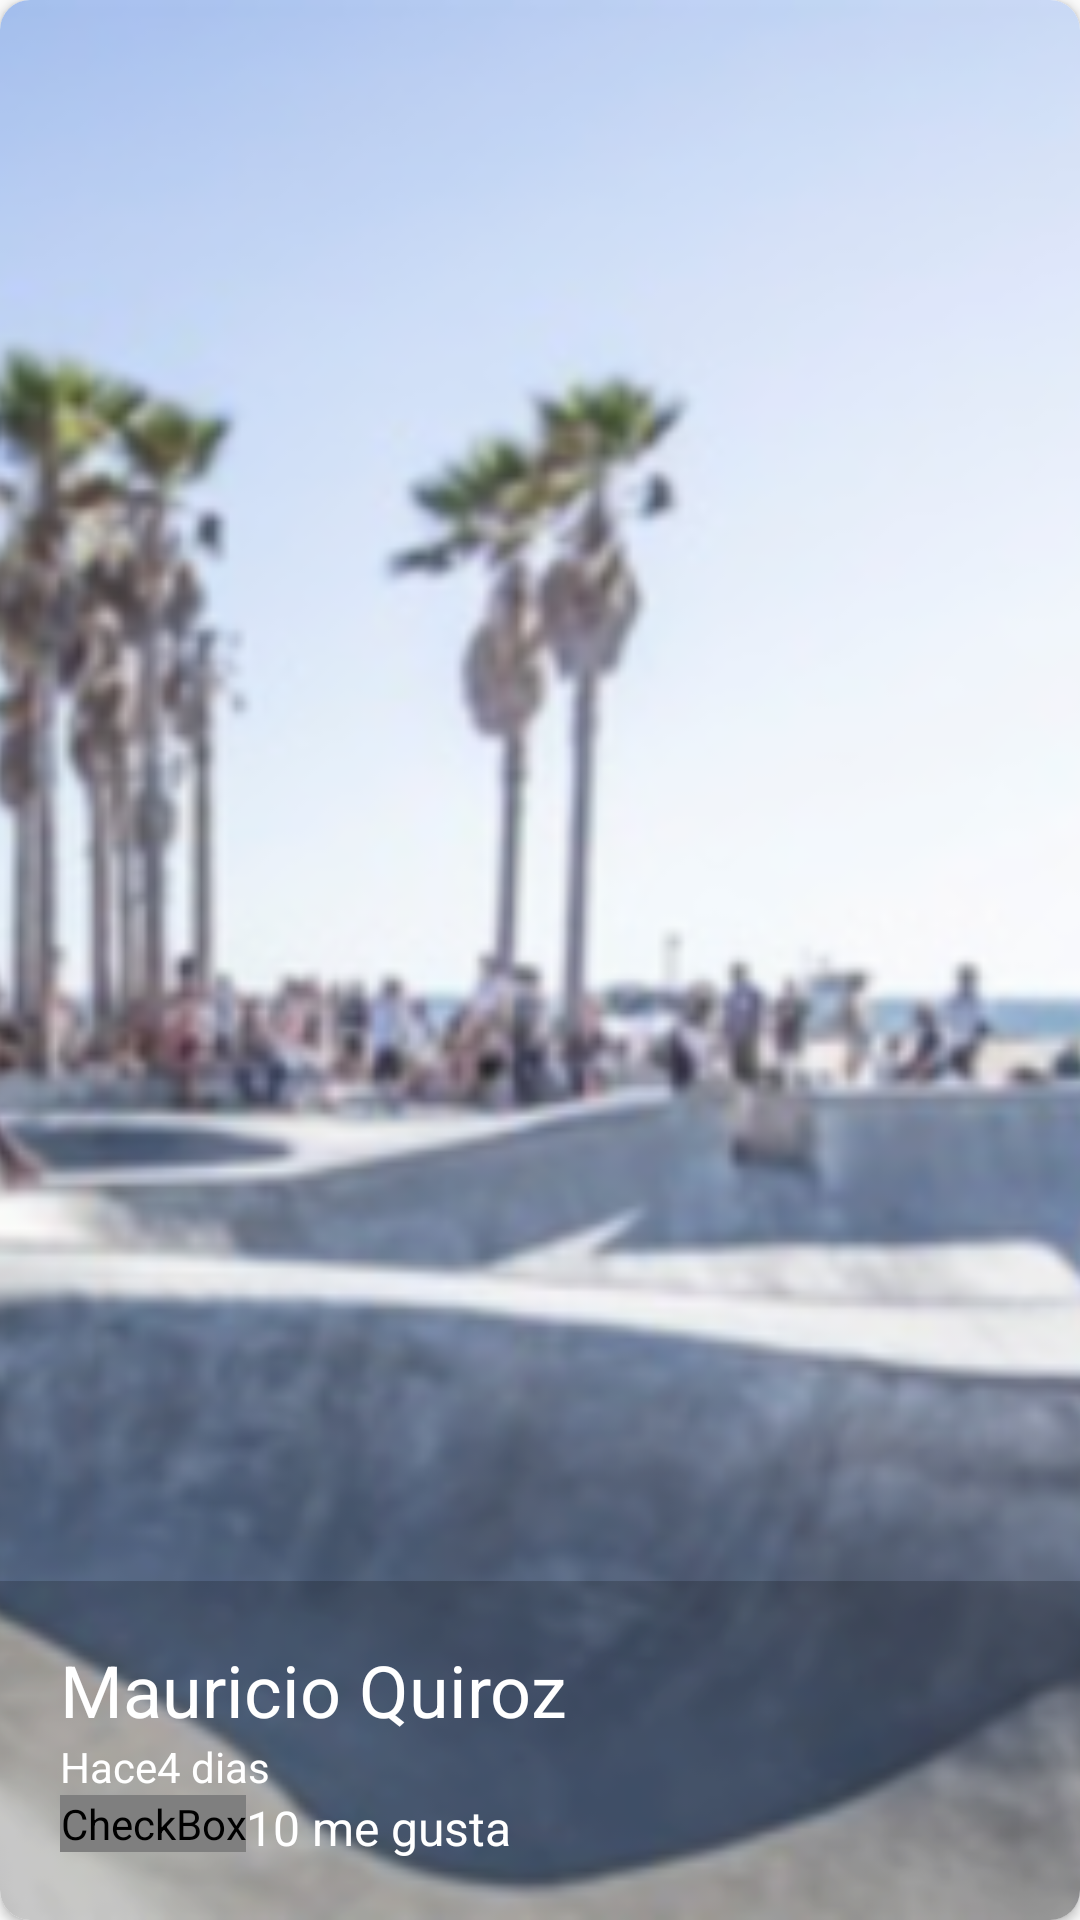

Reconstruct the res/layout file that produces this screen, plus the resources it refers to.
<!-- AndroidManifest.xml: application theme Theme.PruebaInfogram -->
<!-- res/layout/cardview_image.xml -->
<?xml version="1.0" encoding="utf-8"?>
<androidx.cardview.widget.CardView xmlns:android="http://schemas.android.com/apk/res/android"
    android:layout_width="match_parent"
    android:layout_height="@dimen/height_cardview"
    xmlns:app="http://schemas.android.com/apk/res-auto"
    app:cardCornerRadius="@dimen/corner_radius_cardview"
    android:layout_margin="@dimen/margin_cardview">


    <FrameLayout
        android:layout_width="match_parent"
        android:layout_height="match_parent">

        <ImageView
            android:id="@+id/imageCardView"
            android:layout_width="match_parent"
            android:layout_height="match_parent"
            android:src="@drawable/image"
            android:scaleType="centerCrop"
            android:transitionName="@string/transitionName_imageCardView">
        </ImageView>

        <LinearLayout
            android:layout_width="match_parent"
            android:layout_height="wrap_content"
            android:orientation="vertical"
            android:layout_gravity="bottom"
            android:background="@color/background_cardview"
            android:padding="@dimen/padding_cardview">

            <TextView
                android:id="@+id/usernameCardView"
                android:layout_width="wrap_content"
                android:layout_height="wrap_content"
                android:text="@string/mauricio_quiroz_cardview"
                android:textSize="24sp"
                android:textColor="@color/textColor_White">
            </TextView>

        <LinearLayout
            android:layout_width="match_parent"
            android:layout_height="wrap_content"
            android:orientation="horizontal">

            <TextView
                android:layout_width="wrap_content"
                android:layout_height="wrap_content"
                android:text="@string/hace_cardview"
                android:textSize="14sp"
                android:textColor="@color/textColor_White">
            </TextView>

            <TextView
                android:id="@+id/cantidadDiasCardView"
                android:layout_width="wrap_content"
                android:layout_height="wrap_content"
                android:text="@string/dias_cardview"
                android:textSize="14sp"
                android:textColor="@color/textColor_White">

            </TextView>

        </LinearLayout>

            <LinearLayout
                android:layout_width="match_parent"
                android:layout_height="wrap_content"
                android:orientation="horizontal">

               <CheckBox
                   android:layout_width="wrap_content"
                   android:layout_height="wrap_content"
                   android:button="@drawable/checkbox_selector">

               </CheckBox>

                <TextView
                    android:id="@+id/cantidadMeGustaCardView"
                    android:layout_width="wrap_content"
                    android:layout_height="wrap_content"
                    android:text="@string/me_gusta_cardview"
                    android:textSize="16sp"
                    android:textColor="@color/textColor_White">

                </TextView>

            </LinearLayout>

        </LinearLayout>
    </FrameLayout>

</androidx.cardview.widget.CardView>
<!-- resources referenced by this layout -->
<resources>
  <color name="background_cardview">#33000000</color>
  <color name="textColor_White">#FFFFFF</color>
  <dimen name="corner_radius_cardview">10dp</dimen>
  <dimen name="height_cardview">295dp</dimen>
  <dimen name="margin_cardview">10dp</dimen>
  <dimen name="padding_cardview">20dp</dimen>
  <!-- drawable checkbox_selector (drawable) -->
  <?xml version="1.0" encoding="utf-8"?>
  <selector xmlns:android="http://schemas.android.com/apk/res/android">
      <item android:drawable="@drawable/heart" android:state_checked="false"></item>
      <item android:drawable="@drawable/heart_full" android:state_checked="true"></item>
      <item android:drawable="@drawable/heart" ></item>
  </selector>
  <!-- drawable image: png bitmap (drawable-hdpi, 81186 bytes) -->
  <string name="dias_cardview"> 4 dias</string>
  <string name="hace_cardview">Hace</string>
  <string name="mauricio_quiroz_cardview">Mauricio Quiroz</string>
  <string name="me_gusta_cardview">10 me gusta</string>
  <string name="transitionName_imageCardView">transitionName_imageCardView</string>
  <style name="Theme.PruebaInfogram" parent="Theme.AppCompat.Light.NoActionBar">
          
          <item name="colorPrimary">#2196F3</item>
          <item name="colorPrimaryDark">#1976D2</item>
          <item name="colorAccent">#FF4081</item>
          
      </style>
</resources>
